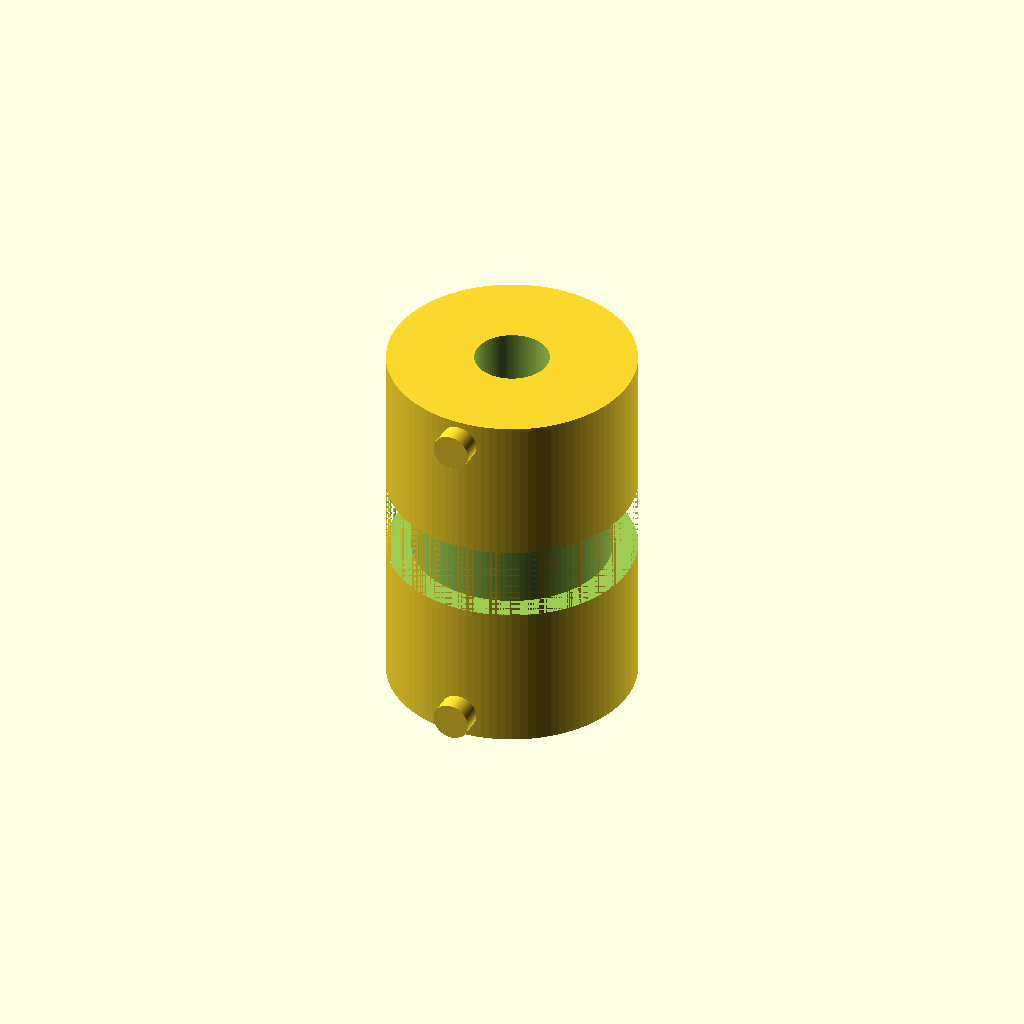
Cell 1 — every parameter at its default value.
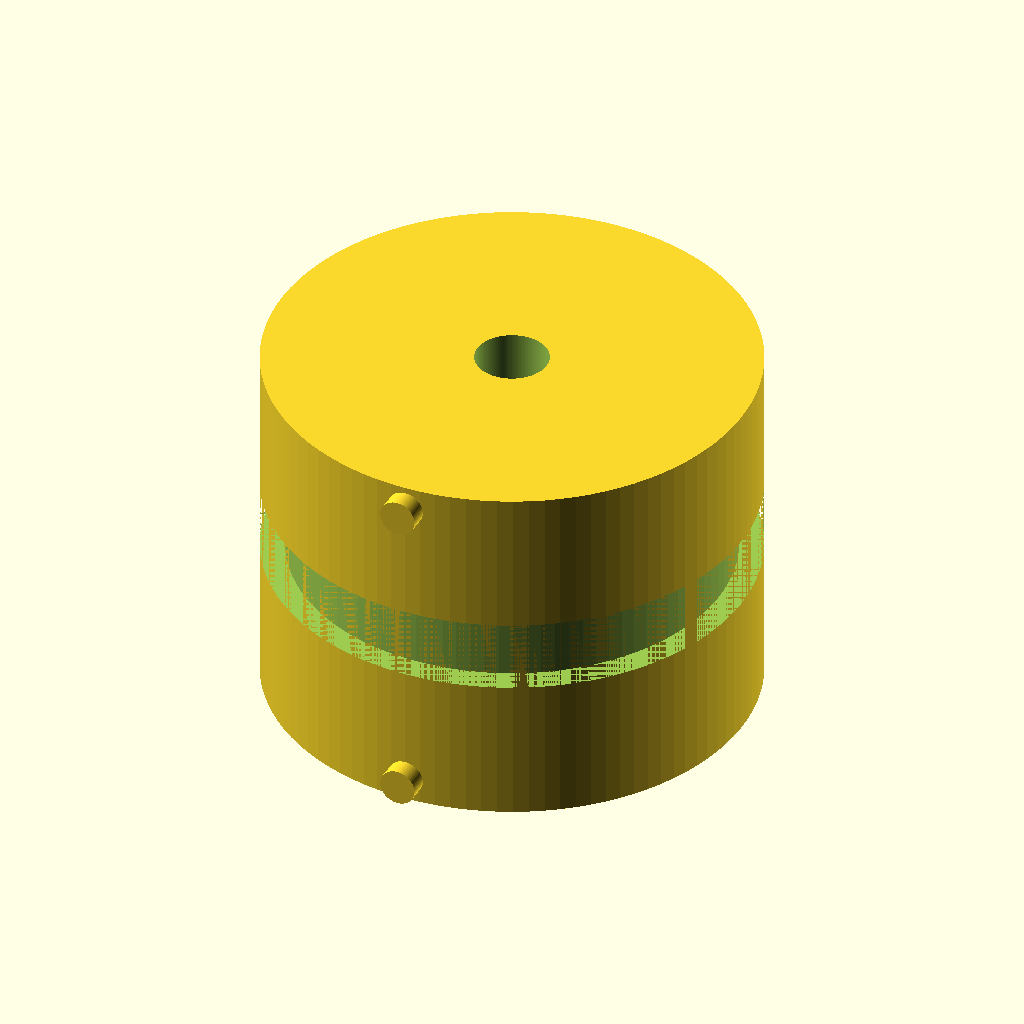
Cell 2: body_diameter = 40 (everything else at default).
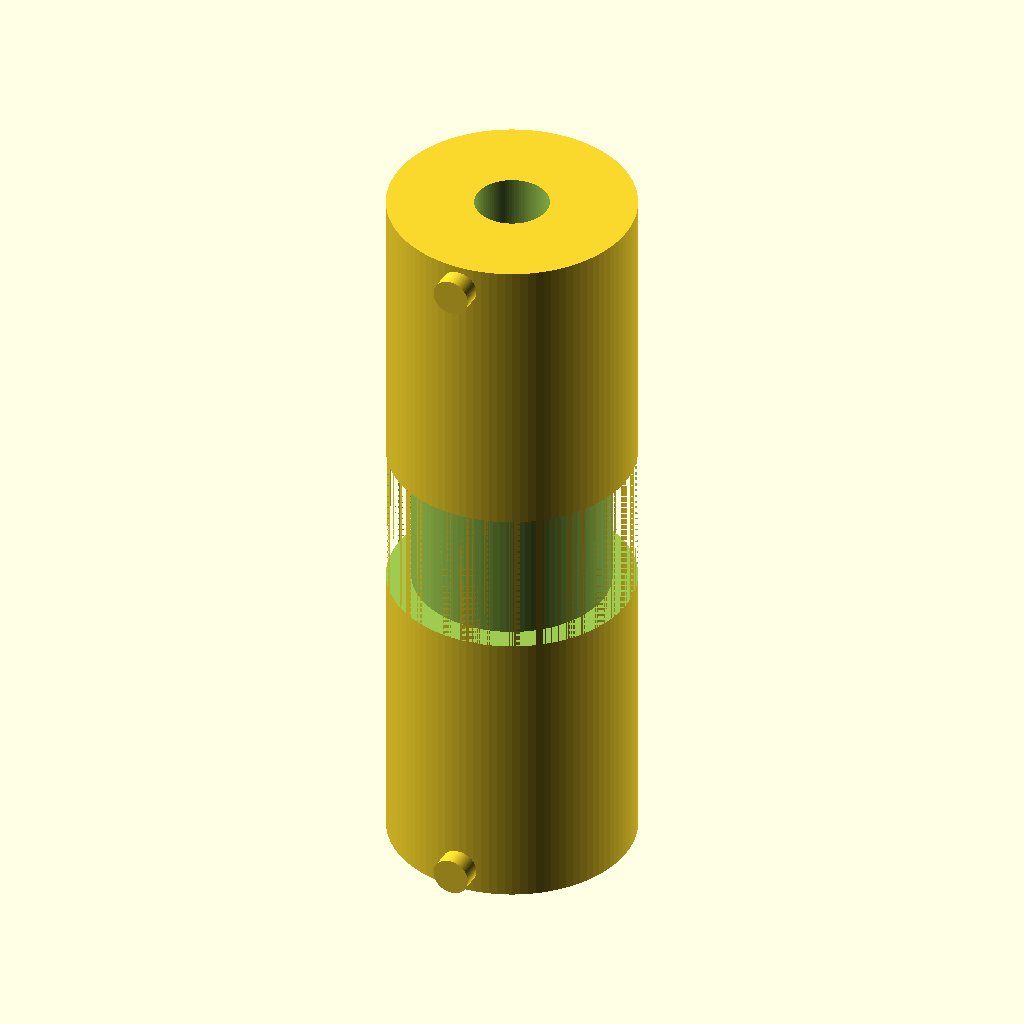
Cell 3: the same model with body_length = 60.
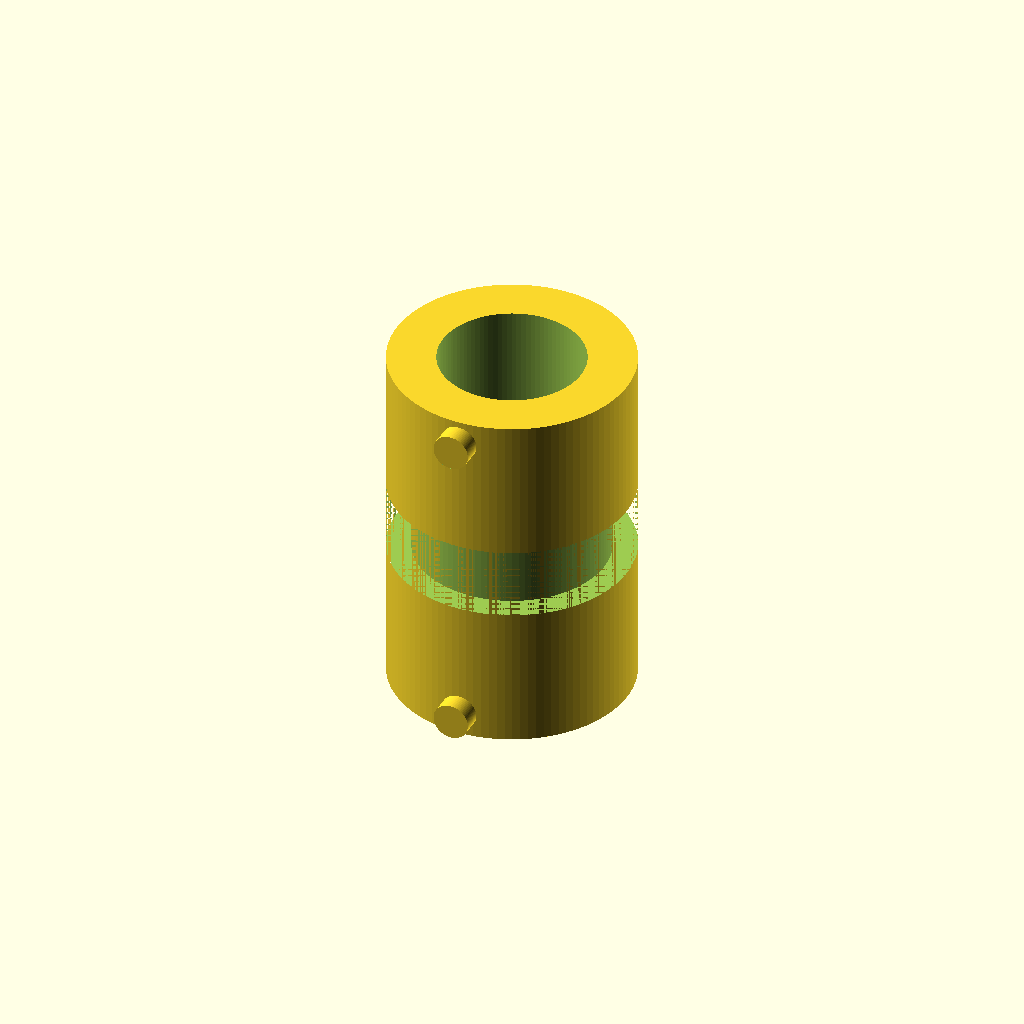
Cell 4: the same model with bore_diameter = 12.
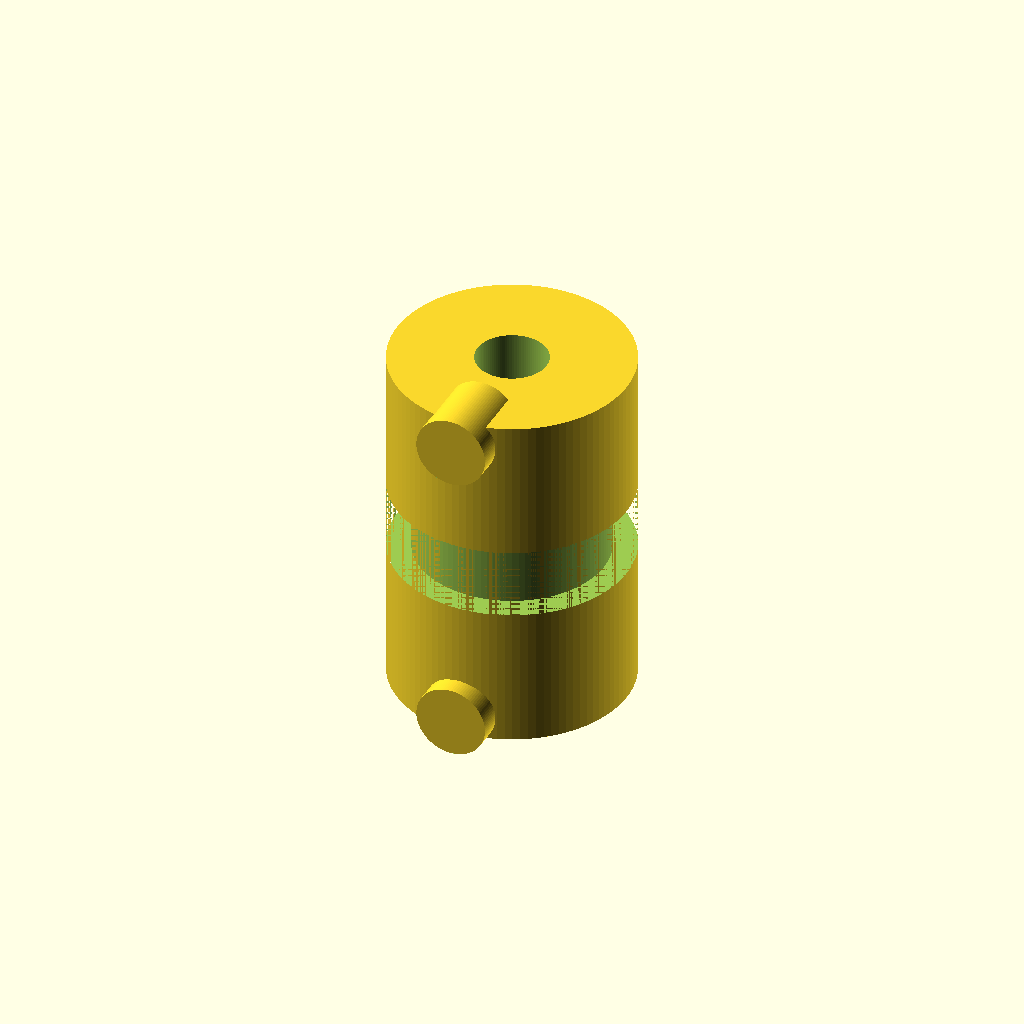
Cell 5: the same model with set_screw_diameter = 6.
All cells are drawn from one camera (rotation 55°, 0°, 25°, orthographic, colour scheme Cornfield), so only the parameter changes between them.
OpenSCAD source file TracePart/objfile_31/output_0/objfile_31.scad:

$fn = 100; // Smoothness

// Parameters
body_diameter = 20;
body_length = 30;
bore_diameter = 6;
set_screw_diameter = 3;
set_screw_length = 6;
helical_slot_width = 2;
helical_turns = 5;
helical_pitch = body_length / helical_turns;

// Main assembly
difference() {
    union() {
        // Helical body
        cylinder(h = body_length, d = body_diameter, center = true);

        // Set screws (4 total, 2 on each end)
        for (z = [-body_length/2 + 2, body_length/2 - 2]) {
            rotate([90, 0, 0])
                translate([0, z, body_diameter/2 - 1.5])
                    set_screw();
        }
    }

    // Central bore
    cylinder(h = body_length + 2, d = bore_diameter, center = true);

    // Helical slots
    for (i = [0 : helical_turns - 1]) {
        rotate_extrude(angle = 360)
            translate([body_diameter/2 - 1, 0, 0])
                translate([0, 0, i * helical_pitch])
                    square([helical_slot_width, helical_pitch], center = true);
    }

    // Set screw holes
    for (z = [-body_length/2 + 2, body_length/2 - 2]) {
        rotate([90, 0, 0])
            translate([0, z, body_diameter/2 - 1.5])
                cylinder(h = set_screw_length, d = set_screw_diameter, center = true);
    }
}

// Set screw module
module set_screw() {
    union() {
        // Screw body
        cylinder(h = set_screw_length, d = set_screw_diameter, center = true);
        // Hex socket
        translate([0, 0, set_screw_length/2 - 0.5])
            cylinder(h = 1, d = 2, $fn = 6, center = true);
    }
}
Customizer parameters (derived from the source; name, type, default, range or options):
body_diameter: number, default 20
body_length: number, default 30
bore_diameter: number, default 6
set_screw_diameter: number, default 3
set_screw_length: number, default 6
helical_slot_width: number, default 2
helical_turns: number, default 5
